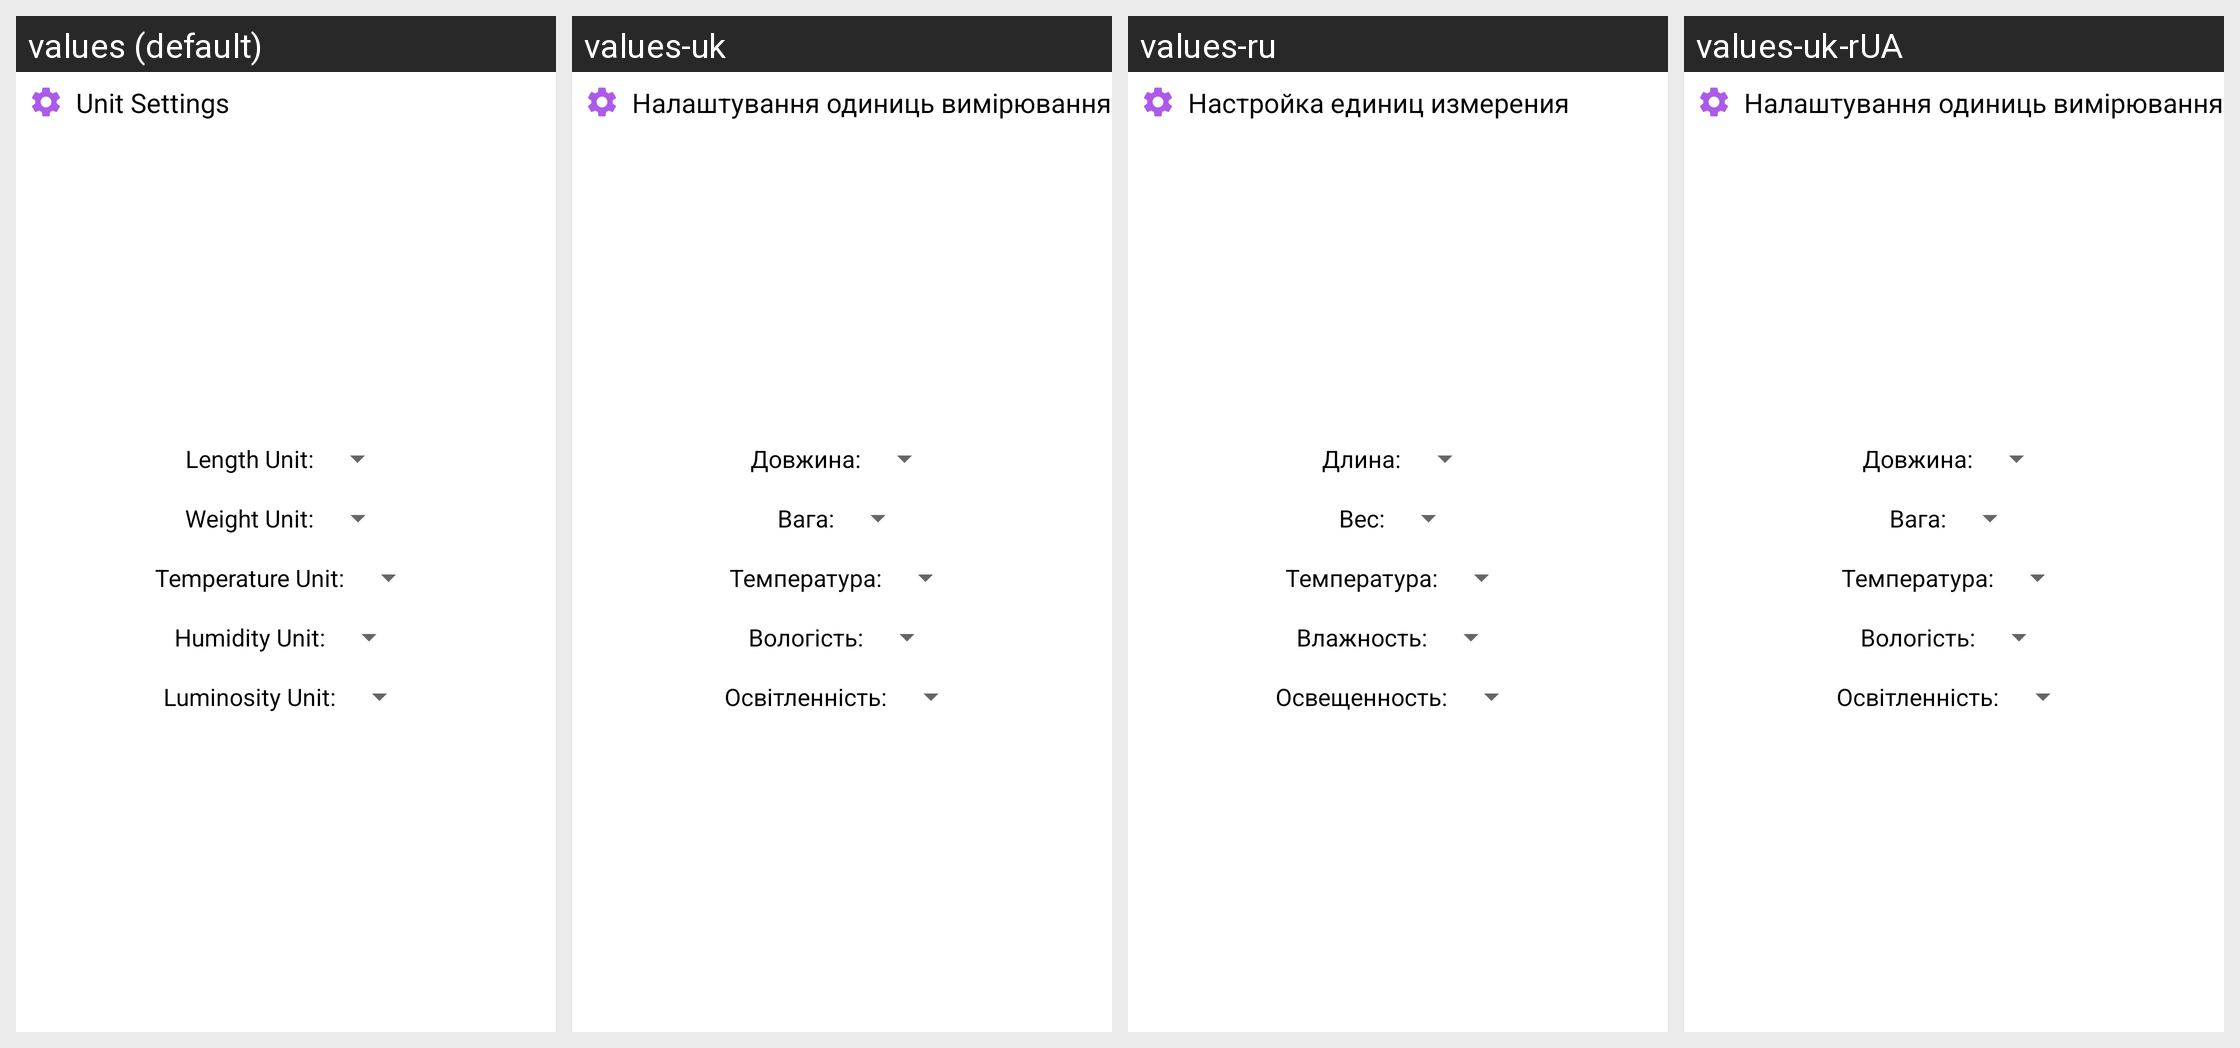

The same Android screen rendered under several of its app's locales, left to right. List the strings drawn on it with the default value and each locale's translation.
Android screen res/layout/unit_settings.xml rendered under 4 locales, left to right: values (default), values-uk, values-ru, values-uk-rUA. Device: Nexus 5 (rendered at 1080×1920; each locale shown at half size, 540×960, under a caption strip naming it); theme Theme.MaterialComponents.DayNight.NoActionBar.
Strings drawn on this screen, with the default value and each locale's value (text and hints the layout hard-codes, and strings that could not be matched under every locale, appear in the picture but are not listed):

unit_settings
  values: Unit Settings
  values-uk: Налаштування одиниць вимірювання
  values-ru: Настройка единиц измерения
  values-uk-rUA: Налаштування одиниць вимірювання

length_unit
  values: Length Unit:
  values-uk: Довжина:
  values-ru: Длина:
  values-uk-rUA: Довжина:

weight_unit
  values: Weight Unit:
  values-uk: Вага:
  values-ru: Вес:
  values-uk-rUA: Вага:

temperature_unit
  values: Temperature Unit:
  values-uk: Температура:
  values-ru: Температура:
  values-uk-rUA: Температура:

humidity_unit
  values: Humidity Unit:
  values-uk: Вологість:
  values-ru: Влажность:
  values-uk-rUA: Вологість:

luminosity_unit
  values: Luminosity Unit:
  values-uk: Освітленність:
  values-ru: Освещенность:
  values-uk-rUA: Освітленність:
